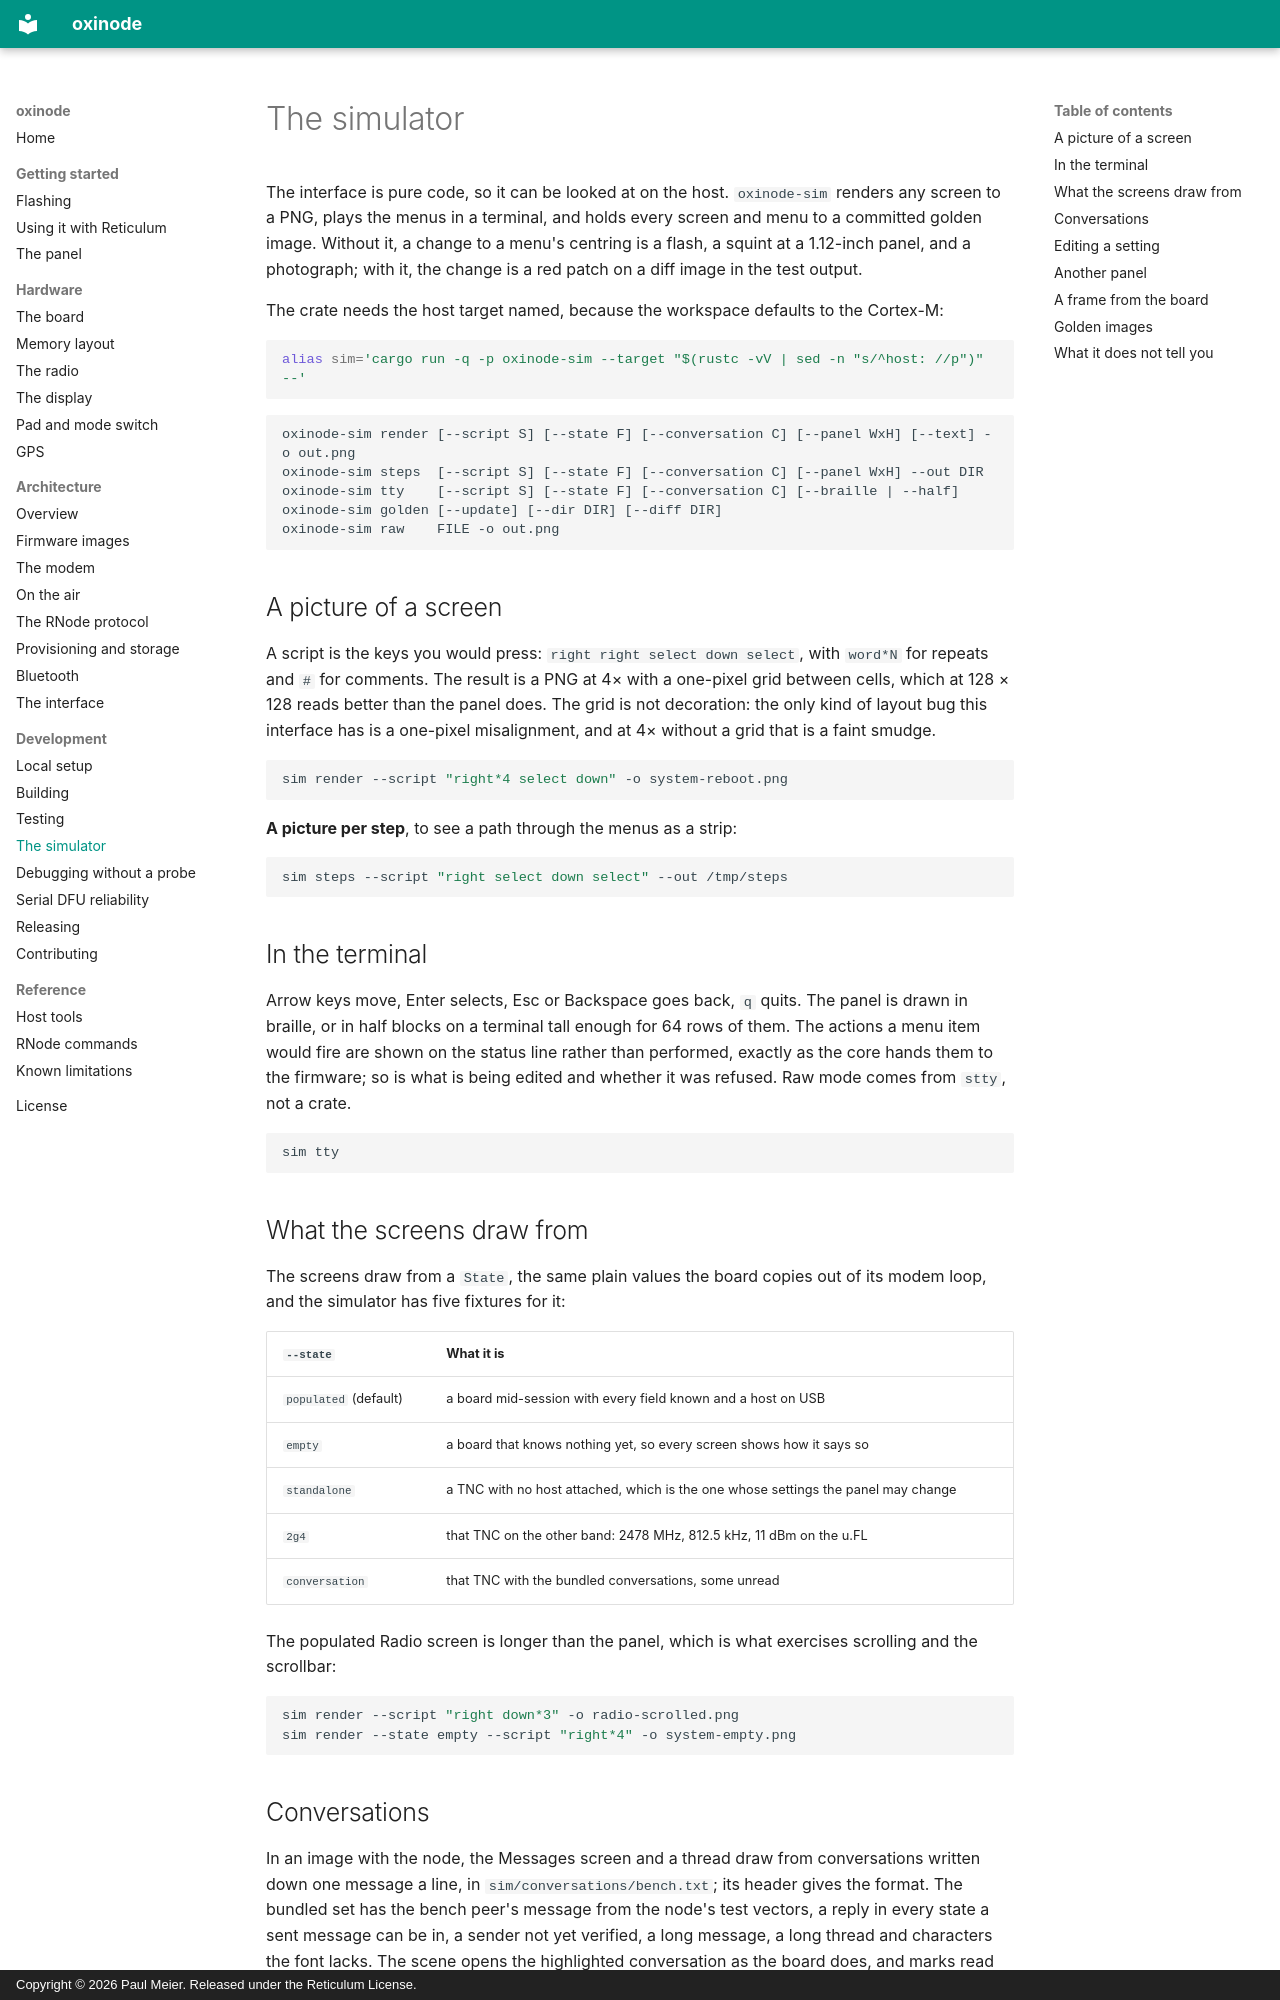

repository: paulmeier/oxinode · page: development/simulator/index.html · generator: mkdocs · copyright: Copyright © 2026 Paul Meier. Released under the Reticulum License.

# The simulator

The interface is pure code, so it can be looked at on the host. `oxinode-sim`
renders any screen to a PNG, plays the menus in a terminal, and holds every
screen and menu to a committed golden image. Without it, a change to a menu's
centring is a flash, a squint at a 1.12-inch panel, and a photograph; with it,
the change is a red patch on a diff image in the test output.

The crate needs the host target named, because the workspace defaults to the
Cortex-M:

```bash
alias sim='cargo run -q -p oxinode-sim --target "$(rustc -vV | sed -n "s/^host: //p")" --'
```

```
oxinode-sim render [--script S] [--state F] [--conversation C] [--panel WxH] [--text] -o out.png
oxinode-sim steps  [--script S] [--state F] [--conversation C] [--panel WxH] --out DIR
oxinode-sim tty    [--script S] [--state F] [--conversation C] [--braille | --half]
oxinode-sim golden [--update] [--dir DIR] [--diff DIR]
oxinode-sim raw    FILE -o out.png
```

## A picture of a screen

A script is the keys you would press: `right right select down select`, with
`word*N` for repeats and `#` for comments. The result is a PNG at 4× with a
one-pixel grid between cells, which at 128 × 128 reads better than the panel
does. The grid is not decoration: the only kind of layout bug this interface
has is a one-pixel misalignment, and at 4× without a grid that is a faint
smudge.

```bash
sim render --script "right*4 select down" -o system-reboot.png
```

**A picture per step**, to see a path through the menus as a strip:

```bash
sim steps --script "right select down select" --out /tmp/steps
```

## In the terminal

Arrow keys move, Enter selects, Esc or Backspace goes back, `q` quits. The
panel is drawn in braille, or in half blocks on a terminal tall enough for 64
rows of them. The actions a menu item would fire are shown on the status line
rather than performed, exactly as the core hands them to the firmware; so is
what is being edited and whether it was refused. Raw mode comes from `stty`,
not a crate.

```bash
sim tty
```

## What the screens draw from

The screens draw from a `State`, the same plain values the board copies out
of its modem loop, and the simulator has five fixtures for it:

| `--state` | What it is |
|---|---|
| `populated` (default) | a board mid-session with every field known and a host on USB |
| `empty` | a board that knows nothing yet, so every screen shows how it says so |
| `standalone` | a TNC with no host attached, which is the one whose settings the panel may change |
| `2g4` | that TNC on the other band: 2478 MHz, 812.5 kHz, 11 dBm on the u.FL |
| `conversation` | that TNC with the bundled conversations, some unread |

The populated Radio screen is longer than the panel, which is what exercises
scrolling and the scrollbar:

```bash
sim render --script "right down*3" -o radio-scrolled.png
sim render --state empty --script "right*4" -o system-empty.png
```
